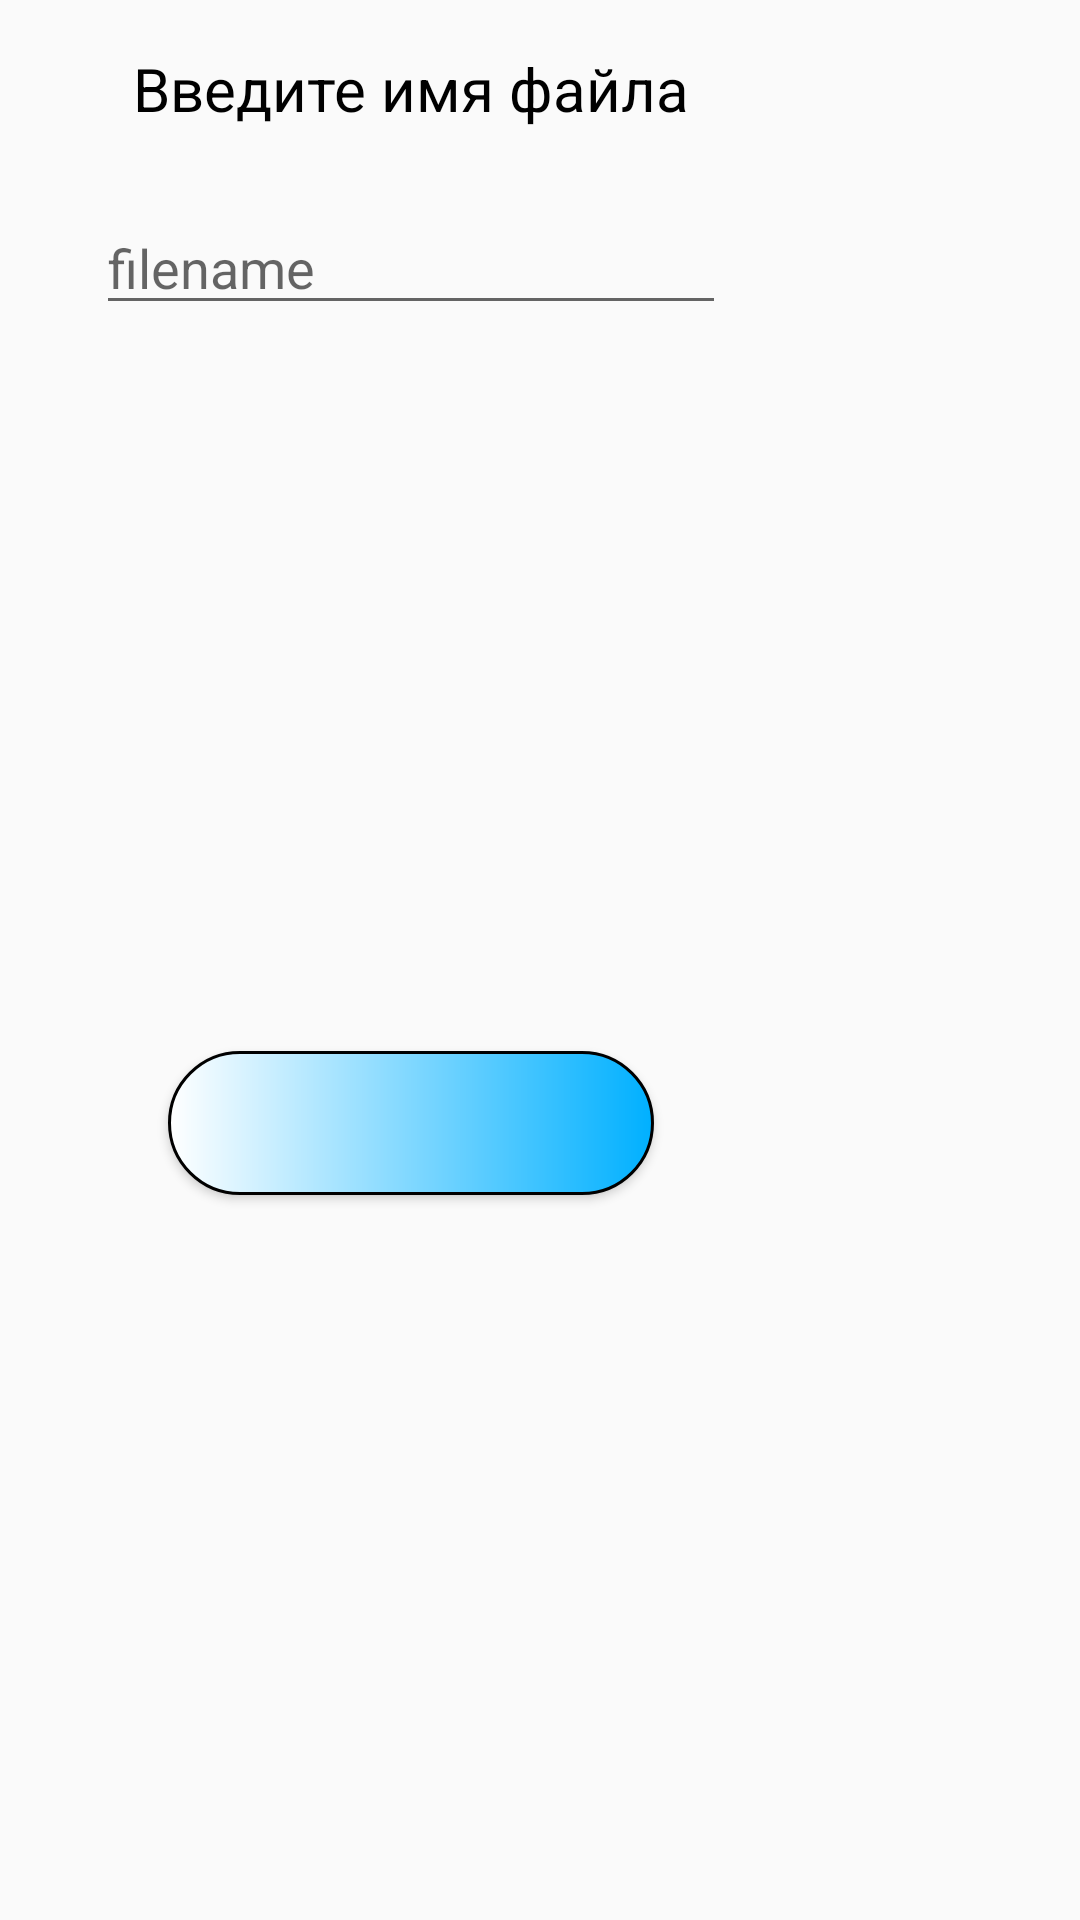

Here is an Android app screen rendered from its layout file. Give the layout XML and the strings, colors and styles it references.
<!-- AndroidManifest.xml: application theme Theme.Design.Light.NoActionBar -->
<!-- res/layout/input_filename_dialog_fragment.xml -->
<?xml version="1.0" encoding="utf-8"?>
<androidx.constraintlayout.widget.ConstraintLayout xmlns:android="http://schemas.android.com/apk/res/android"
    xmlns:app="http://schemas.android.com/apk/res-auto"
    xmlns:tools="http://schemas.android.com/tools"
    android:layout_width="wrap_content"
    android:layout_height="wrap_content">

    <TextView
        android:id="@+id/txInputFilename"
        android:layout_width="wrap_content"
        android:layout_height="wrap_content"
        android:layout_marginTop="16dp"
        android:text="Введите имя файла"
        android:textColor="#000000"
        android:textSize="20sp"
        app:layout_constraintEnd_toEndOf="@+id/etInputFilename"
        app:layout_constraintStart_toStartOf="@+id/etInputFilename"
        app:layout_constraintTop_toTopOf="parent" />

    <EditText
        android:id="@+id/etInputFilename"
        android:layout_width="wrap_content"
        android:layout_height="wrap_content"
        android:layout_marginStart="32dp"
        android:layout_marginTop="24dp"
        android:layout_marginEnd="32dp"
        android:ems="10"
        android:hint="filename"
        android:inputType="textPersonName"
        app:layout_constraintEnd_toEndOf="parent"
        app:layout_constraintHorizontal_bias="0.0"
        app:layout_constraintStart_toStartOf="parent"
        app:layout_constraintTop_toBottomOf="@+id/txInputFilename" />

    <androidx.appcompat.widget.AppCompatButton
        android:id="@+id/btSaveRoadNumberFileName"
        android:layout_width="0dp"
        android:layout_height="wrap_content"
        android:layout_marginStart="24dp"
        android:layout_marginTop="24dp"
        android:layout_marginEnd="24dp"
        android:layout_marginBottom="24dp"
        android:background="@drawable/bt_save"
        app:layout_constraintBottom_toBottomOf="parent"
        app:layout_constraintEnd_toEndOf="@+id/etInputFilename"
        app:layout_constraintStart_toStartOf="@+id/etInputFilename"
        app:layout_constraintTop_toBottomOf="@+id/etInputFilename" />

</androidx.constraintlayout.widget.ConstraintLayout>
<!-- resources referenced by this layout -->
<resources>
  <!-- drawable bt_save: png bitmap (drawable, 3380 bytes) -->
</resources>
